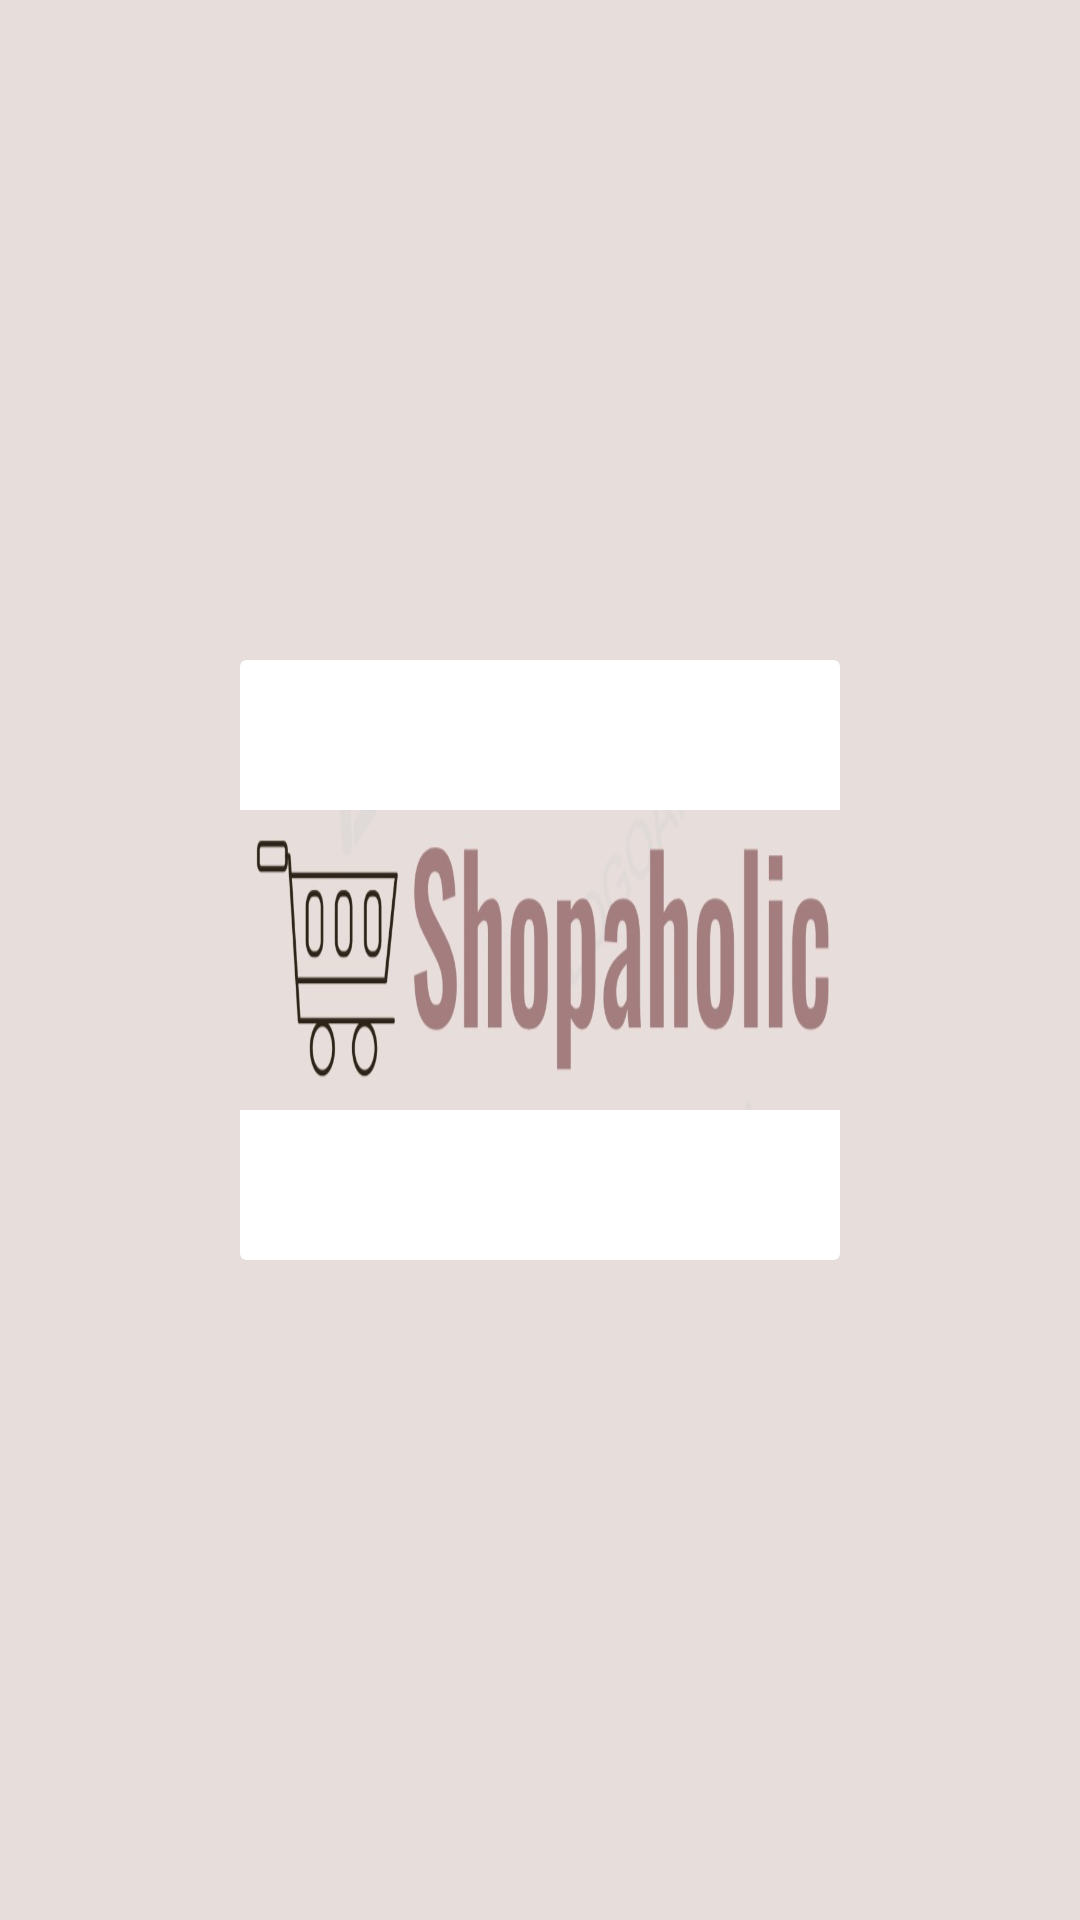

Here is an Android app screen rendered from its layout file. Give the layout XML and the strings, colors and styles it references.
<!-- AndroidManifest.xml: application theme Theme.Shopaholic -->
<!-- res/layout/activity_splash_screen.xml -->
<?xml version="1.0" encoding="utf-8"?>
<FrameLayout
    xmlns:android="http://schemas.android.com/apk/res/android"
    xmlns:app="http://schemas.android.com/apk/res-auto"
    xmlns:tools="http://schemas.android.com/tools"
    android:layout_width="match_parent"
    android:layout_height="match_parent"
    tools:context=".splashScreen"
    android:background="#E7DDDB"
    >

    <LinearLayout
        android:layout_width="match_parent"
        android:layout_height="wrap_content"
        android:orientation="vertical"
        android:layout_gravity="center"
        android:background="#E7DDDB"
        >


        <androidx.cardview.widget.CardView
            android:layout_width="wrap_content"
            android:layout_height="wrap_content"
            android:layout_gravity="center"
            app:cardElevation="0dp"
            >

            <ImageView
                android:layout_width="200dp"
                android:layout_height="200dp"
                android:layout_gravity="center"
                android:background="@drawable/shopaholic_name"
                android:scaleX="1"
                android:scaleY="0.5"
                />
        </androidx.cardview.widget.CardView>

    </LinearLayout>


</FrameLayout>
<!-- resources referenced by this layout -->
<resources>
  <!-- drawable shopaholic_name: jpg bitmap (drawable, 26886 bytes) -->
  <style name="Theme.Shopaholic" parent="Theme.MaterialComponents.Light">
          
          <item name="colorTertiary"> @color/appBar</item>
  
          <item name="colorPrimary">@color/appBar</item>
          <item name="colorPrimaryVariant">@color/appBar</item>
          <item name="colorOnPrimary">@color/white</item>
          
          <item name="colorSecondary">@color/teal_200</item>
          <item name="colorSecondaryVariant">@color/teal_700</item>
          <item name="colorOnSecondary">@color/black</item>
          
          <item name="android:statusBarColor" tools:targetApi="l">?attr/colorPrimaryVariant</item>
  
          
      </style>
  <color name="appBar">#02FFF7</color>
  <color name="white">#FFFFFFFF</color>
  <color name="teal_200">#FF03DAC5</color>
  <color name="teal_700">#FF018786</color>
  <color name="black">#FF000000</color>
</resources>
